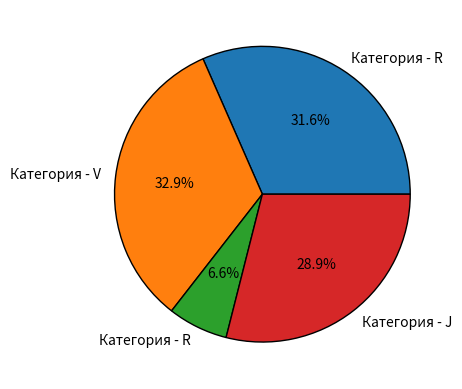

Generate this figure with matplotlib:
"""
2. Как установить границу для клиньев в круговой диаграмме Matplotlib?
"""

import string
from dataclasses import dataclass, field
from random import choice, randint

import matplotlib.pyplot as plt


@dataclass
class Piece:
    size: int = field(default_factory=lambda: randint(10, 50))
    label: str = field(
        default_factory=lambda: f"Категория - {choice(string.ascii_uppercase)}"
    )


def draw_pie_chart_and_set_the_edge(*args: Piece) -> None:
    labels = [piece.label for piece in args]
    sizes = [piece.size for piece in args]

    plt.pie(
        sizes,
        labels=labels,
        autopct="%1.1f%%",
        wedgeprops={"lw": 1, "ls": "-", "edgecolor": "k"},
    )
    plt.show()


def main() -> None:
    draw_pie_chart_and_set_the_edge(
        Piece(),
        Piece(),
        Piece(),
        Piece(),
    )


if __name__ == "__main__":
    main()
